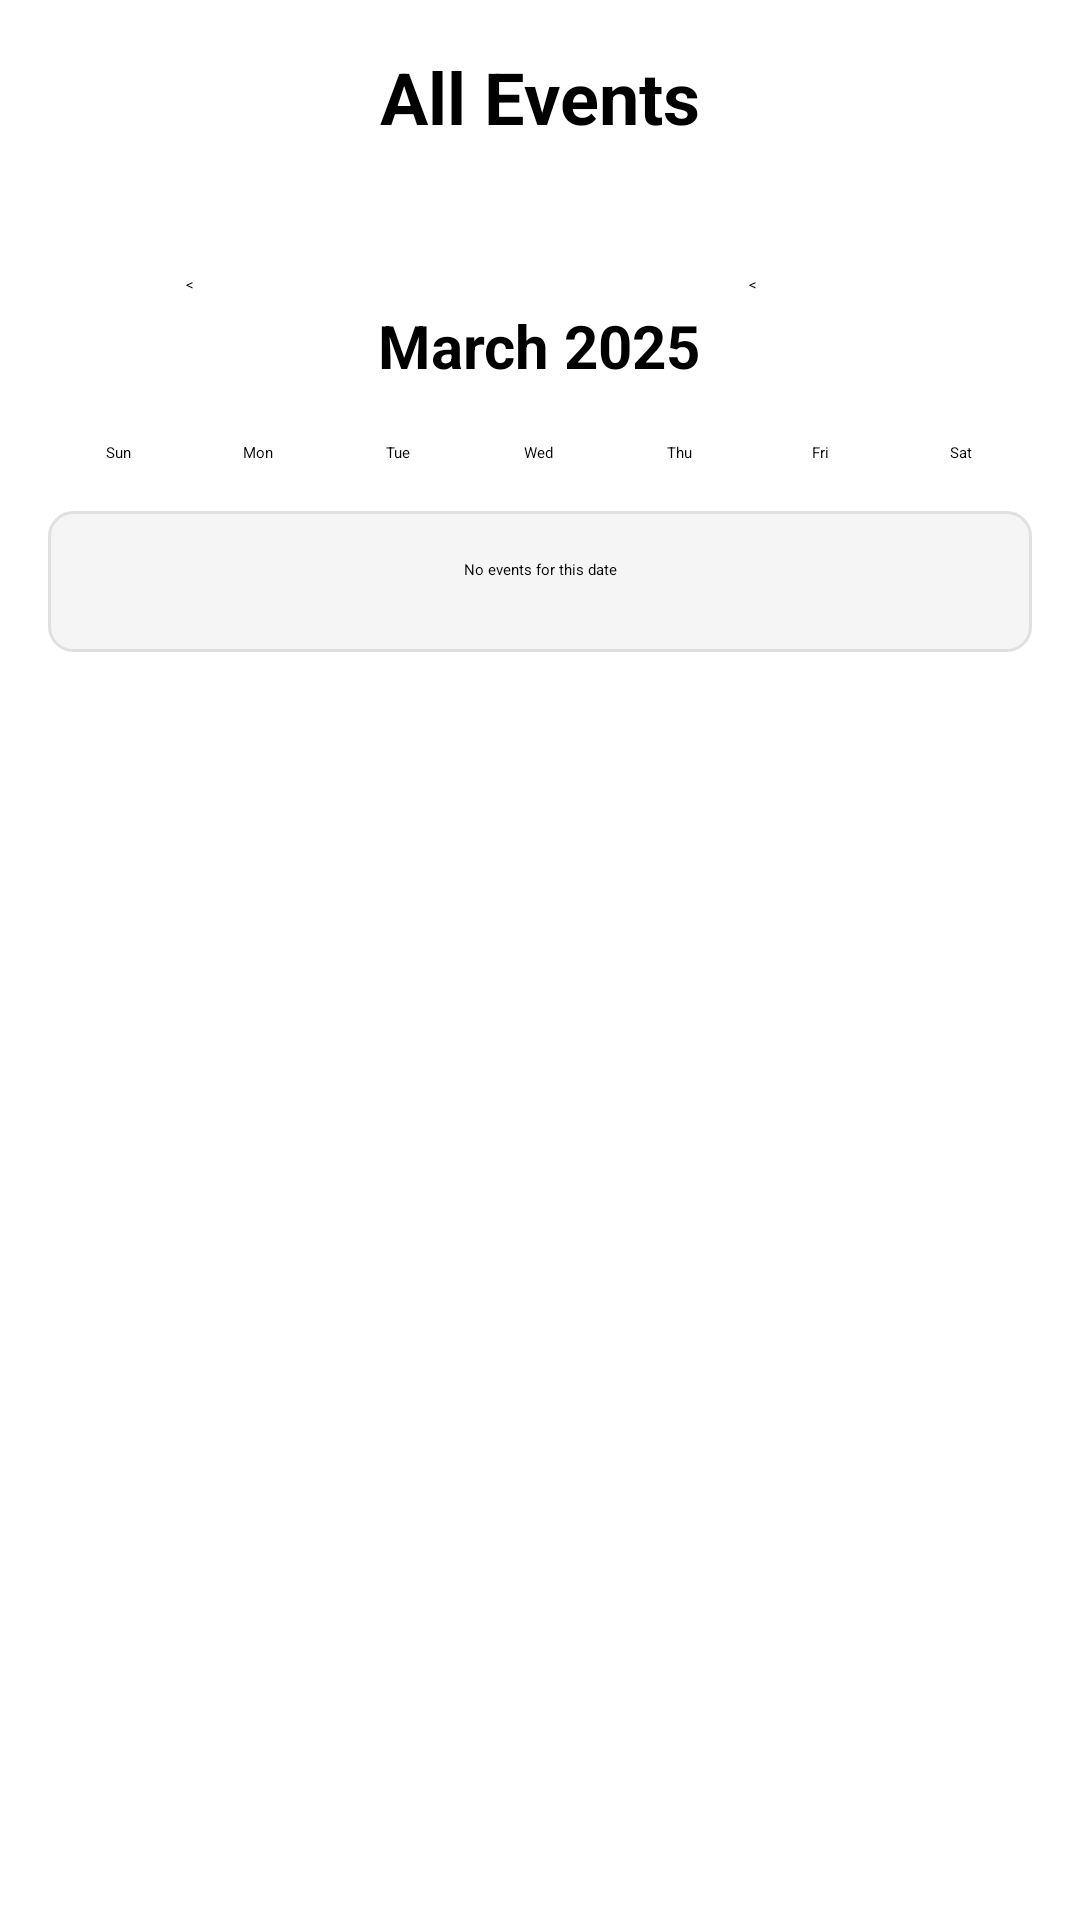

Android layout source for this screen:
<!-- AndroidManifest.xml: application theme Theme.Beacon -->
<!-- res/layout/activity_all_events.xml -->
<LinearLayout xmlns:android="http://schemas.android.com/apk/res/android" android:layout_width="match_parent" android:layout_height="match_parent" android:orientation="vertical" android:padding="16dp">
    <TextView android:id="@+id/myOrgText" android:layout_width="wrap_content" android:layout_height="wrap_content" android:layout_gravity="center" android:text="All Events" android:paddingBottom="15dp" android:textSize="24sp" android:textStyle="bold" android:layout_marginBottom="12dp"/>
    
    <LinearLayout android:id="@+id/calendarContainer" android:layout_width="match_parent" android:layout_height="wrap_content" android:orientation="vertical" android:visibility="visible">
        
        <LinearLayout android:layout_width="match_parent" android:layout_height="wrap_content" android:orientation="horizontal" android:gravity="center" android:layout_marginTop="16dp" android:layout_marginBottom="8dp">
            
            <Button android:id="@+id/prevMonthButton" android:layout_width="48dp" android:layout_height="48dp" android:text="&lt;"/>
            
            <TextView android:id="@+id/monthYearTextView" android:layout_width="wrap_content" android:layout_height="wrap_content" android:text="March 2025" android:textSize="20sp" android:textStyle="bold" android:layout_marginHorizontal="16dp"/>
            
            <Button android:id="@+id/nextMonthButton" android:layout_width="48dp" android:layout_height="48dp" android:text="&lt;"/>
        </LinearLayout>
        
        <LinearLayout android:layout_width="match_parent" android:layout_height="wrap_content" android:orientation="horizontal" android:gravity="center">
            <TextView android:layout_width="0dp" android:layout_height="wrap_content" android:layout_weight="1" android:text="Sun" android:gravity="center"/>
            <TextView android:layout_width="0dp" android:layout_height="wrap_content" android:layout_weight="1" android:text="Mon" android:gravity="center"/>
            <TextView android:layout_width="0dp" android:layout_height="wrap_content" android:layout_weight="1" android:text="Tue" android:gravity="center"/>
            <TextView android:layout_width="0dp" android:layout_height="wrap_content" android:layout_weight="1" android:text="Wed" android:gravity="center"/>
            <TextView android:layout_width="0dp" android:layout_height="wrap_content" android:layout_weight="1" android:text="Thu" android:gravity="center"/>
            <TextView android:layout_width="0dp" android:layout_height="wrap_content" android:layout_weight="1" android:text="Fri" android:gravity="center"/>
            <TextView android:layout_width="0dp" android:layout_height="wrap_content" android:layout_weight="1" android:text="Sat" android:gravity="center"/>
        </LinearLayout>
        
        <GridView android:id="@+id/calendarGridView" android:layout_width="match_parent" android:layout_height="wrap_content" android:numColumns="7" android:verticalSpacing="8dp" android:horizontalSpacing="8dp" android:padding="8dp"/>
        
        <LinearLayout android:id="@+id/eventDetailsCard" android:layout_width="match_parent" android:layout_height="wrap_content" android:orientation="vertical" android:background="@drawable/event_details_background" android:padding="16dp">
            
            <TextView android:id="@+id/eventDetailsTextView" android:layout_width="match_parent" android:layout_height="wrap_content" android:text="No events for this date" android:gravity="center"/>
            
            <LinearLayout android:layout_width="match_parent" android:layout_height="wrap_content" android:orientation="horizontal" android:gravity="center" android:layout_marginTop="8dp">
                
                <Button android:id="@+id/prevEventButton" android:layout_width="wrap_content" android:layout_height="wrap_content" android:text="←" android:visibility="gone"/>
                
                <Button android:id="@+id/nextEventButton" android:layout_width="wrap_content" android:layout_height="wrap_content" android:text="→" android:layout_marginStart="16dp" android:visibility="gone"/>
            </LinearLayout>
        </LinearLayout>
    </LinearLayout>
</LinearLayout>
<!-- resources referenced by this layout -->
<resources>
  <!-- drawable event_details_background (drawable) -->
  <?xml version="1.0" encoding="utf-8"?>
  <shape xmlns:android="http://schemas.android.com/apk/res/android"
      android:shape="rectangle">
      <solid android:color="#F5F5F5" /> 
      <corners android:radius="8dp" /> 
      <stroke android:width="1dp" android:color="#E0E0E0" /> 
  </shape>
  <style name="Theme.Beacon" parent="Theme.MaterialComponents.DayNight.DarkActionBar">
          <item name="colorPrimary">@color/colorPrimary</item>
          <item name="colorPrimaryVariant">@color/colorPrimaryVariant</item>
          <item name="colorOnPrimary">@color/colorOnPrimary</item>
  
          <item name="colorSecondary">@color/colorSecondary</item>
          <item name="colorSecondaryVariant">@color/colorSecondaryVariant</item>
          <item name="colorOnSecondary">@color/colorOnSecondary</item>
  
          
          <item name="android:windowBackground">@color/appBackground</item>
          <item name="android:statusBarColor">?attr/colorPrimaryVariant</item>
      </style>
  <color name="colorPrimary">#94CDDE</color>
  <color name="colorPrimaryVariant">#ADD8E5</color>
  <color name="colorOnPrimary">#000000</color>
  <color name="colorSecondary">#FFFFE1</color>
  <color name="colorSecondaryVariant">#FFEEAF</color>
  <color name="colorOnSecondary">#000000</color>
  <color name="appBackground">#FFFFE1</color>
</resources>
